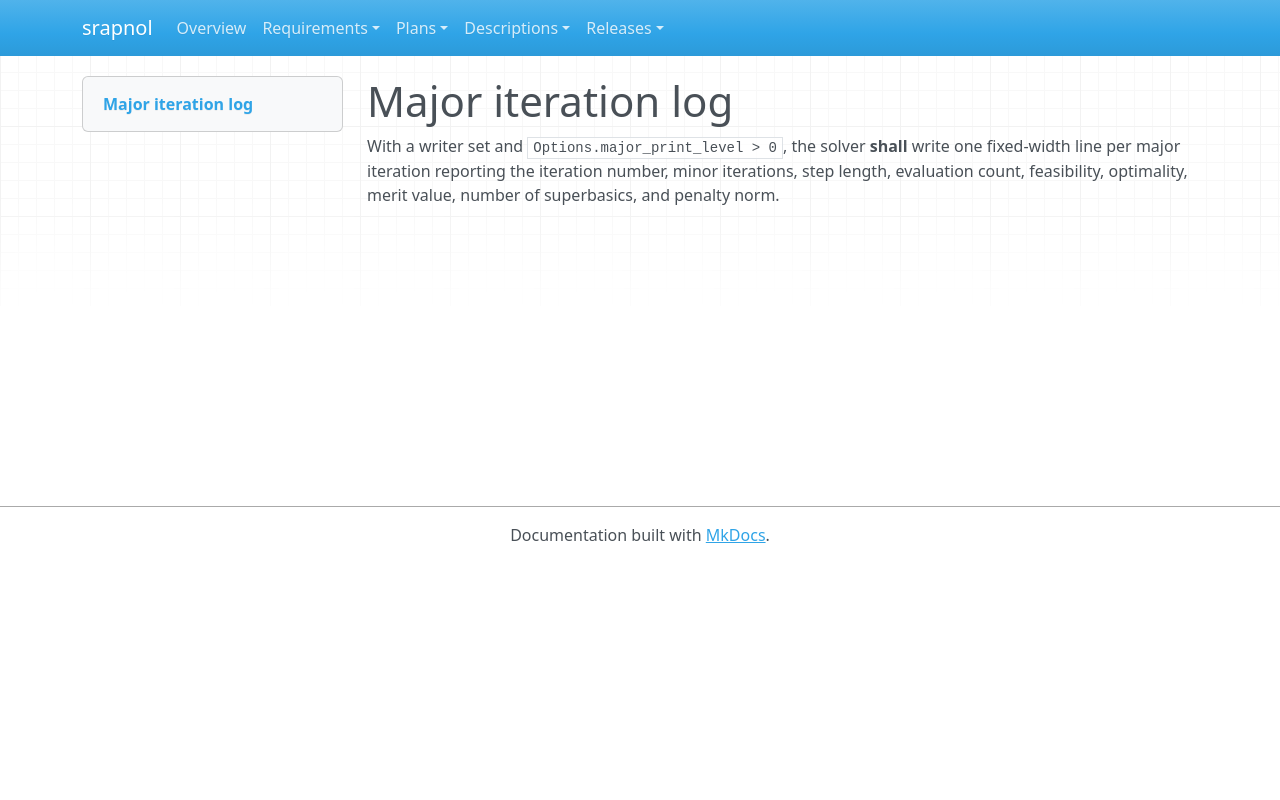

repository: emanspeaks/srapnol · page: srs/SRS-081/index.html · generator: mkdocs

---
active: true
category: interface
derived: false
level: 3.3.1
links:
- SYS-003: BXz453rBH5vaLf5i2R92KMiT1bUYxV2NsoIeCbr02ec=
normative: true
ref: ''
reviewed: pAnh-jQQ_ds9n1fCtwEUh40IFLbdOCKVO41z2vPseEc=
status: pending
verification-method: Demonstration
---

# Major iteration log

With a writer set and `Options.major_print_level > 0`, the solver **shall** write one
fixed-width line per major iteration reporting the iteration number, minor
iterations, step length, evaluation count, feasibility, optimality, merit value,
number of superbasics, and penalty norm.
